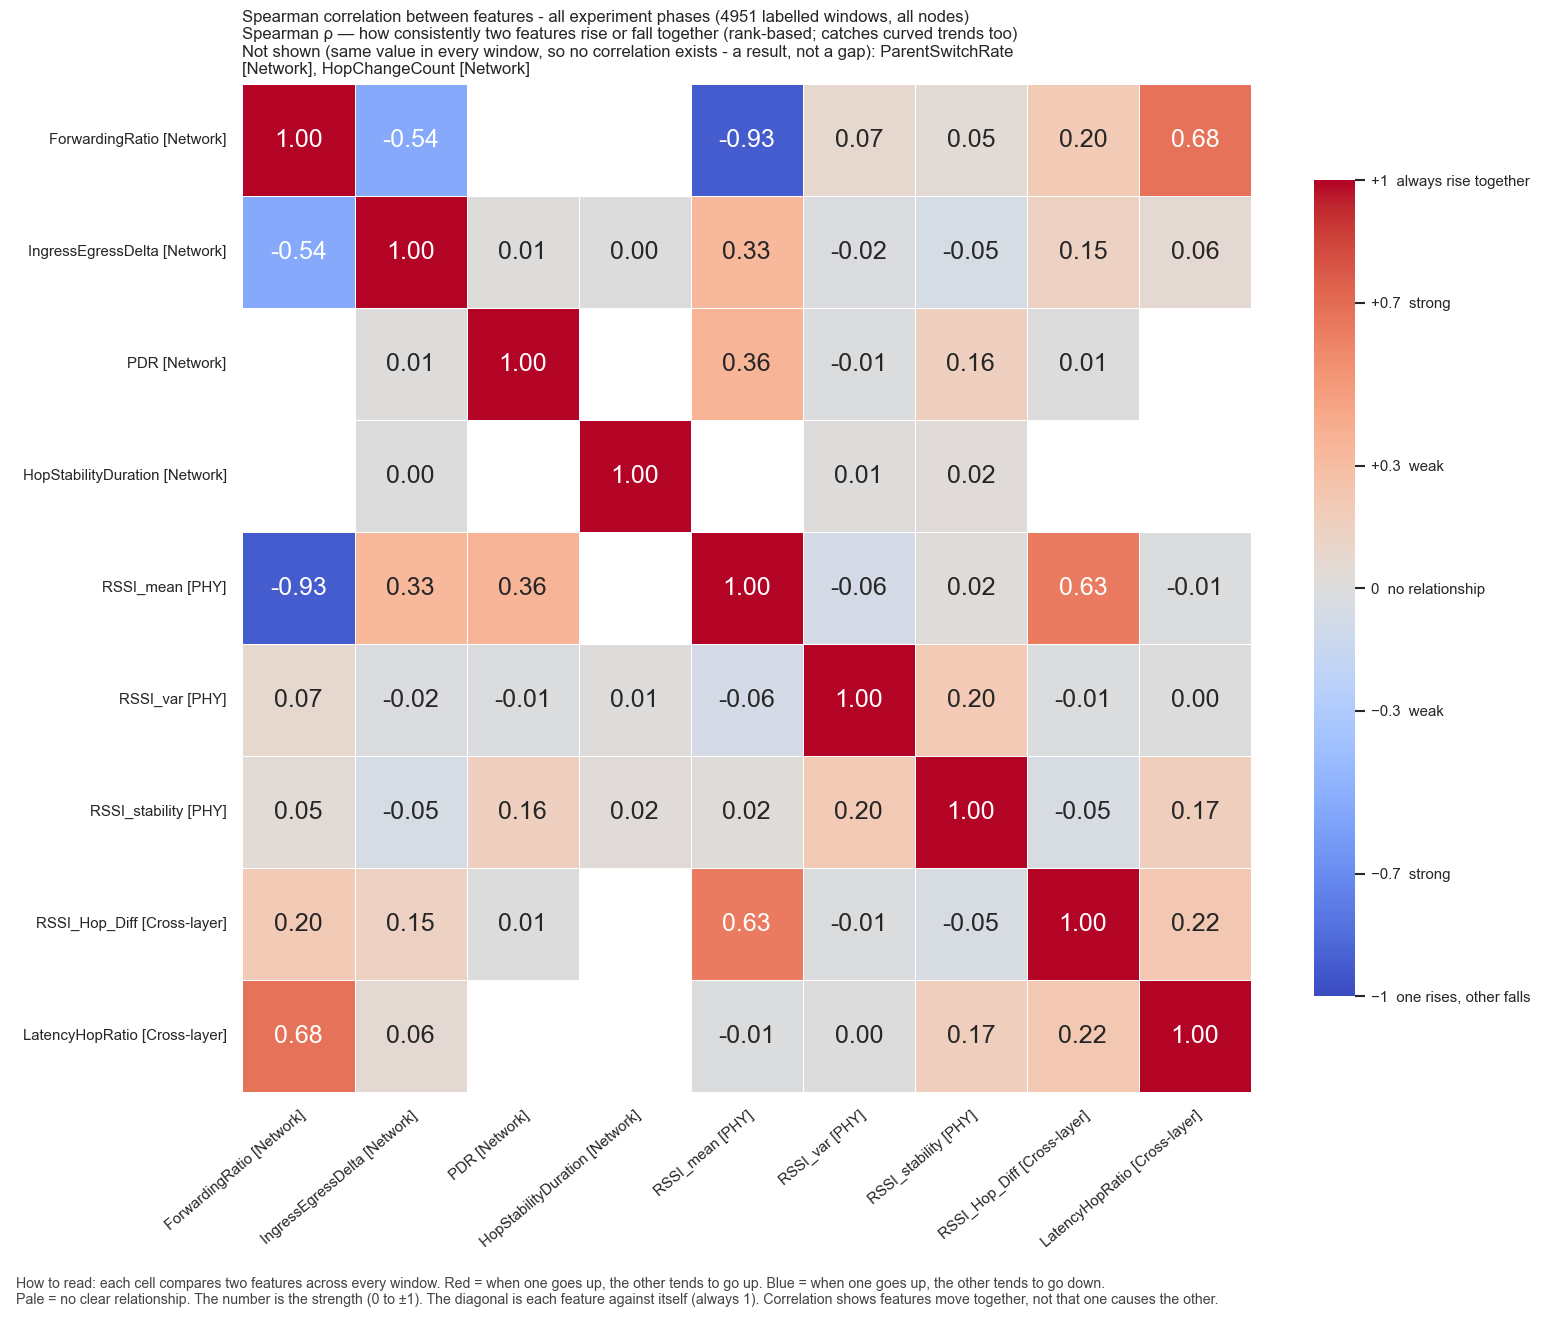

Values plotted in this chart, from the file beside it:
, ForwardingRatio, IngressEgressDelta, PDR, HopStabilityDuration, RSSI_mean, RSSI_var, RSSI_stability, RSSI_Hop_Diff, LatencyHopRatio
ForwardingRatio, 1.0, -0.5389, , , -0.9262, 0.07049, 0.04578, 0.2, 0.6793
IngressEgressDelta, -0.5389, 1.0, 0.01357, 0.003014, 0.3309, -0.01706, -0.05446, 0.1467, 0.05995
PDR, , 0.01357, 1.0, , 0.3559, -0.0149, 0.1566, 0.005277, 
HopStabilityDuration, , 0.003014, , 1.0, , 0.009554, 0.02495, , 
RSSI_mean, -0.9262, 0.3309, 0.3559, , 1.0, -0.06412, 0.02237, 0.6343, -0.009398
RSSI_var, 0.07049, -0.01706, -0.0149, 0.009554, -0.06412, 1.0, 0.2031, -0.01473, 0.0005627
RSSI_stability, 0.04578, -0.05446, 0.1566, 0.02495, 0.02237, 0.2031, 1.0, -0.04548, 0.1718
RSSI_Hop_Diff, 0.2, 0.1467, 0.005277, , 0.6343, -0.01473, -0.04548, 1.0, 0.2206
LatencyHopRatio, 0.6793, 0.05995, , , -0.009398, 0.0005627, 0.1718, 0.2206, 1.0
